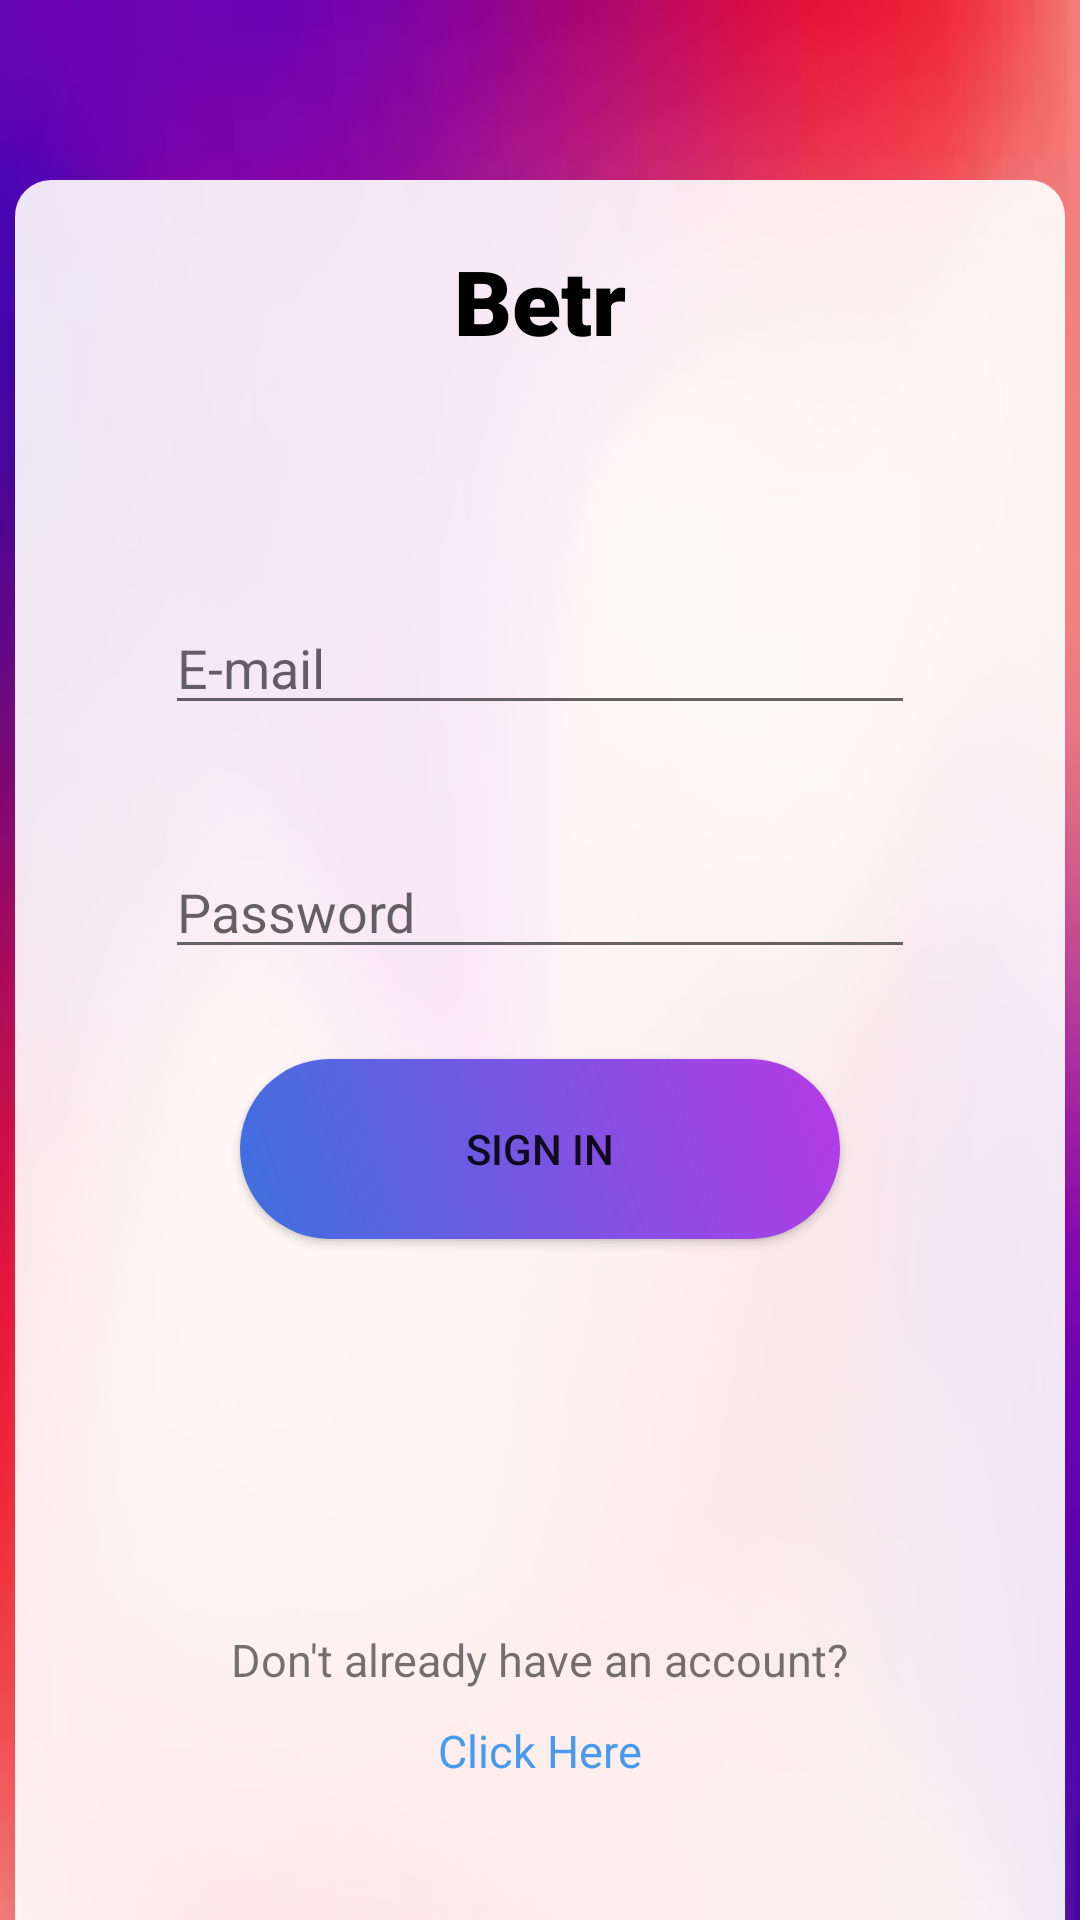

This screen was rendered from an Android layout file. Write that file and the resources it references.
<!-- AndroidManifest.xml: application theme Theme.Betr -->
<!-- res/layout/activity_main.xml -->
<?xml version="1.0" encoding="utf-8"?>
<LinearLayout xmlns:android="http://schemas.android.com/apk/res/android"
    xmlns:app="http://schemas.android.com/apk/res-auto"
    xmlns:tools="http://schemas.android.com/tools"
    android:layout_width="match_parent"
    android:layout_height="match_parent"
    tools:context=".MainActivity"
    android:orientation="vertical"
    android:background="@drawable/background">

    <LinearLayout
        android:layout_width="350dp"
        android:layout_height="680dp"
        android:orientation="vertical"
        android:layout_gravity="center"
        android:background="@drawable/register_layout"
        android:layout_marginTop="60dp">
    <TextView
        android:layout_width="wrap_content"
        android:layout_height="wrap_content"
        android:text="Betr"
        android:layout_gravity="center"
        android:textSize="30sp"
        android:layout_marginTop="20dp"
        android:textColor="@color/black"
        android:fontFamily="sans-serif-black"/>


    <EditText
        android:id="@+id/EmailAddressInput"
        android:layout_width="match_parent"
        android:layout_height="wrap_content"
        android:ems="10"
        android:inputType="textEmailAddress"
        android:hint="E-mail"

        android:layout_marginTop="80dp"
        android:layout_marginHorizontal="50dp"
        android:drawableLeft="@drawable/baseline_mail_outline_24"
        />

    <EditText
        android:id="@+id/PasswordInput"
        android:layout_width="match_parent"
        android:layout_height="wrap_content"
        android:ems="10"
        android:inputType="textPassword"
        android:layout_marginTop="40dp"
        android:layout_marginHorizontal="50dp"
        android:hint="Password"
        android:drawableLeft="@drawable/baseline_lock_24"
        />

    <androidx.appcompat.widget.AppCompatButton
        android:id="@+id/SignInButton"
        android:layout_width="200dp"
        android:layout_height="60dp"
        android:layout_gravity="center"
        android:layout_margin="30dp"
        android:background="@drawable/button_login"
        android:text="SIGN IN"/>


    <TextView
        android:layout_width="wrap_content"
        android:layout_height="wrap_content"
        android:text="Don't already have an account?"
        android:layout_gravity="center"
        android:textSize="15sp"
        android:layout_marginTop="100dp"/>

    <TextView
        android:id="@+id/RegisterLink"
        android:layout_width="wrap_content"
        android:layout_height="wrap_content"
        android:layout_gravity="center"
        android:layout_margin="10dp"
        android:textSize="15sp"
        android:textColor="#479aed"
        android:text="Click Here"
        />

    <ProgressBar
        android:layout_width="wrap_content"
        android:layout_height="wrap_content"
        android:id="@+id/prog_bar"
        android:layout_gravity="center"
        android:layout_marginTop="10dp"
        android:visibility="gone"/>
    </LinearLayout>
</LinearLayout>
<!-- resources referenced by this layout -->
<resources>
  <color name="black">#FF000000</color>
  <!-- drawable background: jpg bitmap (drawable, 2802 bytes) -->
  <!-- drawable button_login (drawable) -->
  <?xml version="1.0" encoding="utf-8"?>
  <shape xmlns:android="http://schemas.android.com/apk/res/android"
      android:shape="rectangle">
      <gradient android:startColor="#3d70de" android:endColor="#b63ae7" android:angle="45"/>
      <corners android:radius="30dp"/>
  </shape>
  <!-- drawable register_layout (drawable) -->
  <?xml version="1.0" encoding="utf-8"?>
  <shape xmlns:android="http://schemas.android.com/apk/res/android">
      <solid android:color="#E6FFFFFF" /> 
      <corners android:radius="12dp" /> 
  </shape>
  <style name="Theme.Betr" parent="Theme.MaterialComponents.DayNight.NoActionBar">
          
          <item name="colorPrimary">@color/purple_500</item>
          <item name="colorPrimaryVariant">@color/purple_700</item>
          <item name="colorOnPrimary">@color/white</item>
          
          <item name="colorSecondary">@color/teal_200</item>
          <item name="colorSecondaryVariant">@color/teal_700</item>
          <item name="colorOnSecondary">@color/black</item>
          
          <item name="android:statusBarColor">?attr/colorPrimaryVariant</item>
          
      </style>
  <color name="purple_500">#FF6200EE</color>
  <color name="purple_700">#FF3700B3</color>
  <color name="white">#FFFFFFFF</color>
  <color name="teal_200">#FF03DAC5</color>
  <color name="teal_700">#FF018786</color>
</resources>
